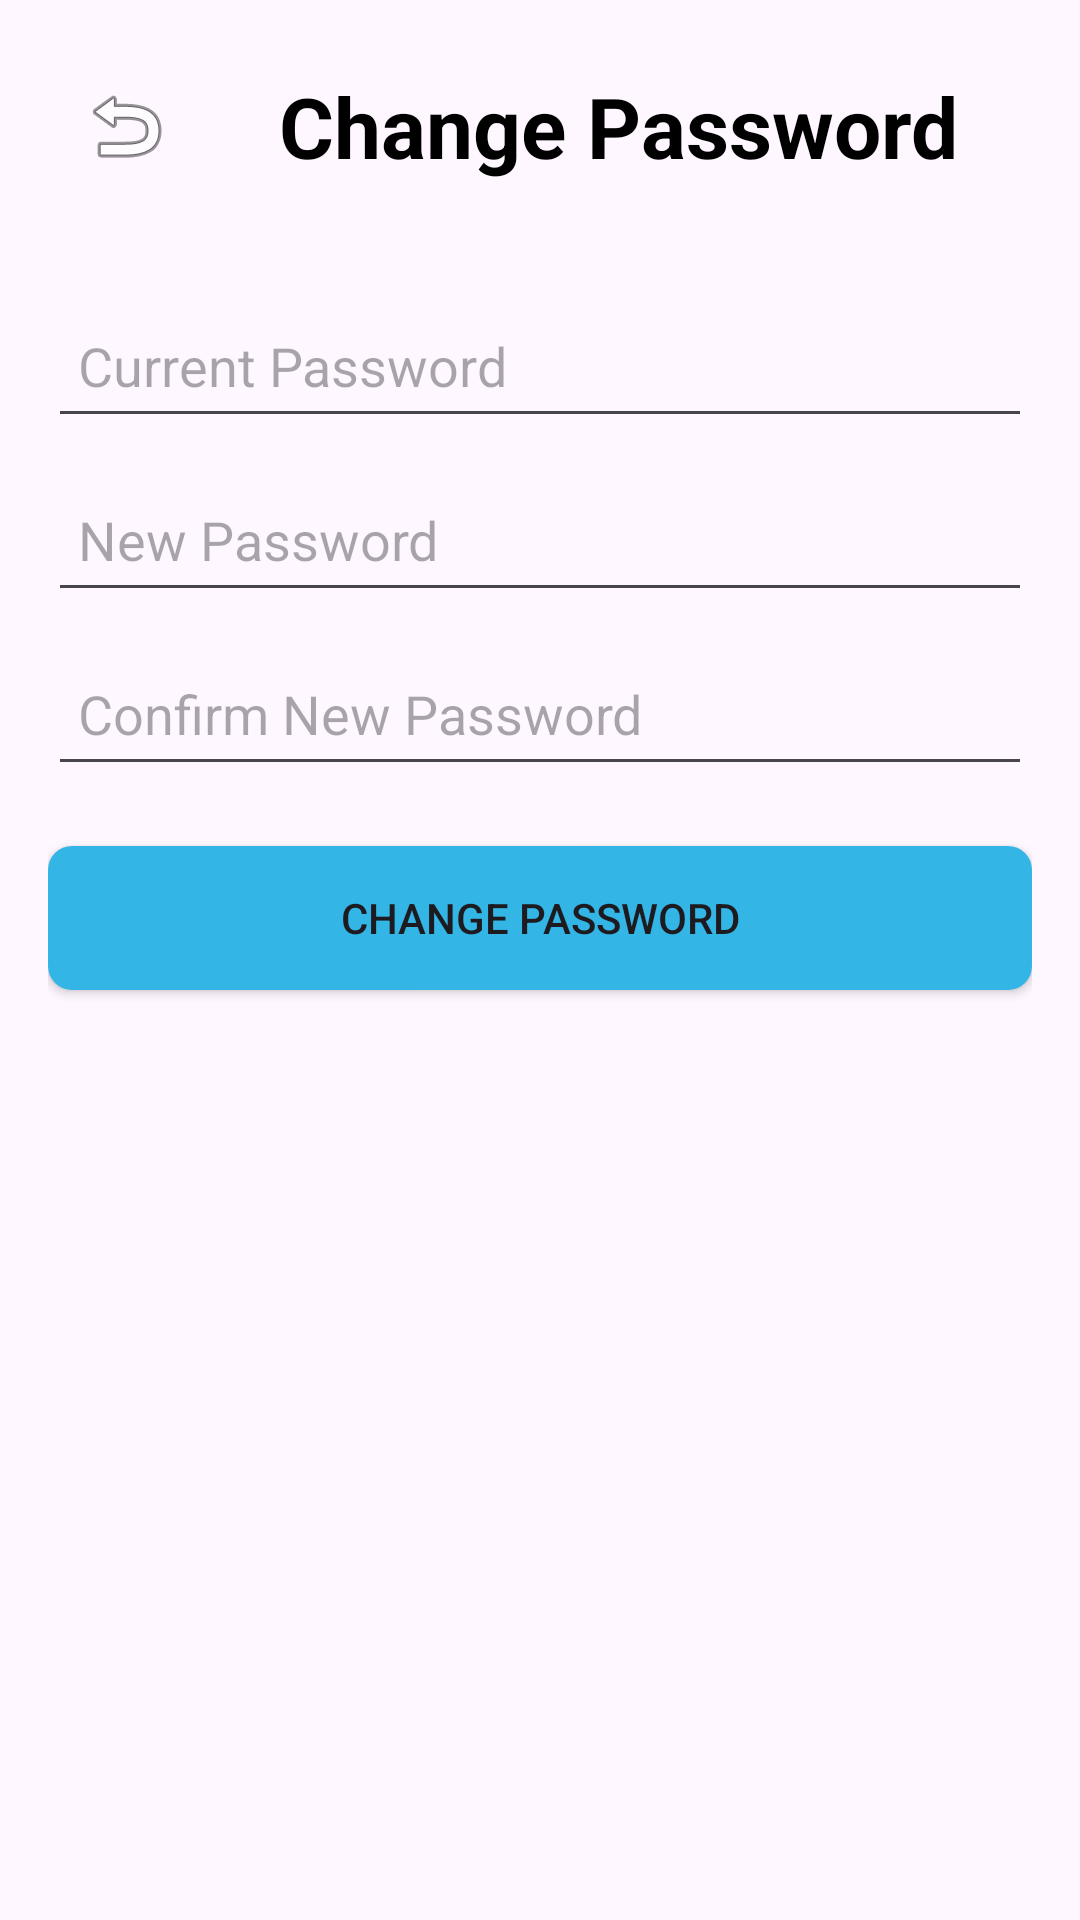

Here is an Android app screen rendered from its layout file. Give the layout XML and the strings, colors and styles it references.
<!-- AndroidManifest.xml: application theme Theme.PRM_ShoppingProject -->
<!-- res/layout/activity_change_password.xml -->
<?xml version="1.0" encoding="utf-8"?>
<LinearLayout xmlns:android="http://schemas.android.com/apk/res/android"
    xmlns:app="http://schemas.android.com/apk/res-auto"
    xmlns:tools="http://schemas.android.com/tools"
    android:layout_width="match_parent"
    android:layout_height="match_parent"
    android:orientation="vertical"
    android:padding="16dp">

    <LinearLayout
        android:layout_width="match_parent"
        android:layout_height="wrap_content"
        android:orientation="horizontal"
        android:layout_marginBottom="30dp">

        <ImageView
            android:id="@+id/back_home"
            android:layout_width="wrap_content"
            android:layout_height="wrap_content"
            app:srcCompat="@android:drawable/ic_menu_revert"
            android:padding="10dp"
            tools:ignore="MissingConstraints"
            tools:layout_editor_absoluteX="16dp"
            tools:layout_editor_absoluteY="14dp" />

        <TextView
            android:layout_width="wrap_content"
            android:layout_height="wrap_content"
            android:layout_weight="1"
            android:text="Change Password"
            android:textAlignment="center"
            android:textStyle="bold"
            android:textSize="28dp"
            android:layout_gravity="center"
            android:textColor="@color/black"
            android:gravity="center"/>
    </LinearLayout>

    <EditText
        android:id="@+id/et_current_password"
        android:layout_width="match_parent"
        android:layout_height="48dp"
        android:hint="Current Password"
        android:inputType="textPassword"
        android:padding="10dp"
        android:layout_marginBottom="10dp"/>

    <EditText
        android:id="@+id/et_new_password"
        android:layout_width="match_parent"
        android:layout_height="48dp"
        android:hint="New Password"
        android:inputType="textPassword"
        android:padding="10dp"
        android:layout_marginBottom="10dp"/>

    <EditText
        android:id="@+id/et_confirm_password"
        android:layout_width="match_parent"
        android:layout_height="48dp"
        android:hint="Confirm New Password"
        android:inputType="textPassword"
        android:padding="10dp"
        android:layout_marginBottom="20dp"/>

    <androidx.appcompat.widget.AppCompatButton
        android:id="@+id/btn_change_password"
        android:layout_width="match_parent"
        android:layout_height="wrap_content"
        android:text="Change Password"
        android:padding="10dp"
        android:background="@drawable/button_background"/>

</LinearLayout>
<!-- resources referenced by this layout -->
<resources>
  <color name="black">#FF000000</color>
  <!-- drawable button_background (drawable) -->
  <?xml version="1.0" encoding="utf-8"?>
  <shape xmlns:android="http://schemas.android.com/apk/res/android">
      <solid android:color="@android:color/holo_blue_light"/>
      <corners android:radius="8dp"/>
  </shape>
  <style name="Theme.PRM_ShoppingProject" parent="Base.Theme.PRM_ShoppingProject" />
  <style name="Base.Theme.PRM_ShoppingProject" parent="Theme.Material3.DayNight.NoActionBar">
          
          
      </style>
</resources>
